Dataset: data_split (GitHub, Adamsyaifullah/ADAM_SYAIFULLAH). Classes: mild demented, moderate demented, non demented, very mild demented.

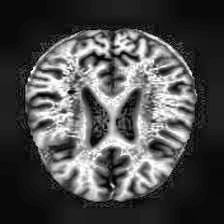
Label: non demented

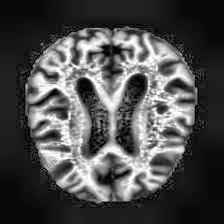
Label: mild demented

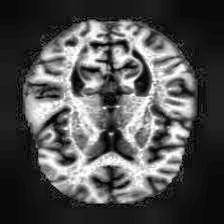
Label: very mild demented

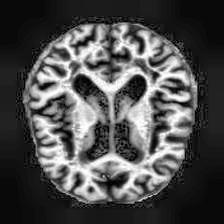
Label: non demented

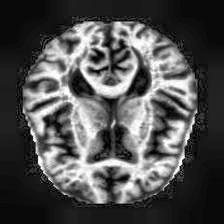
Label: mild demented

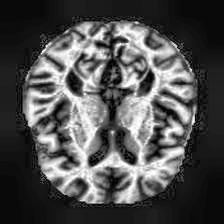
Label: very mild demented
